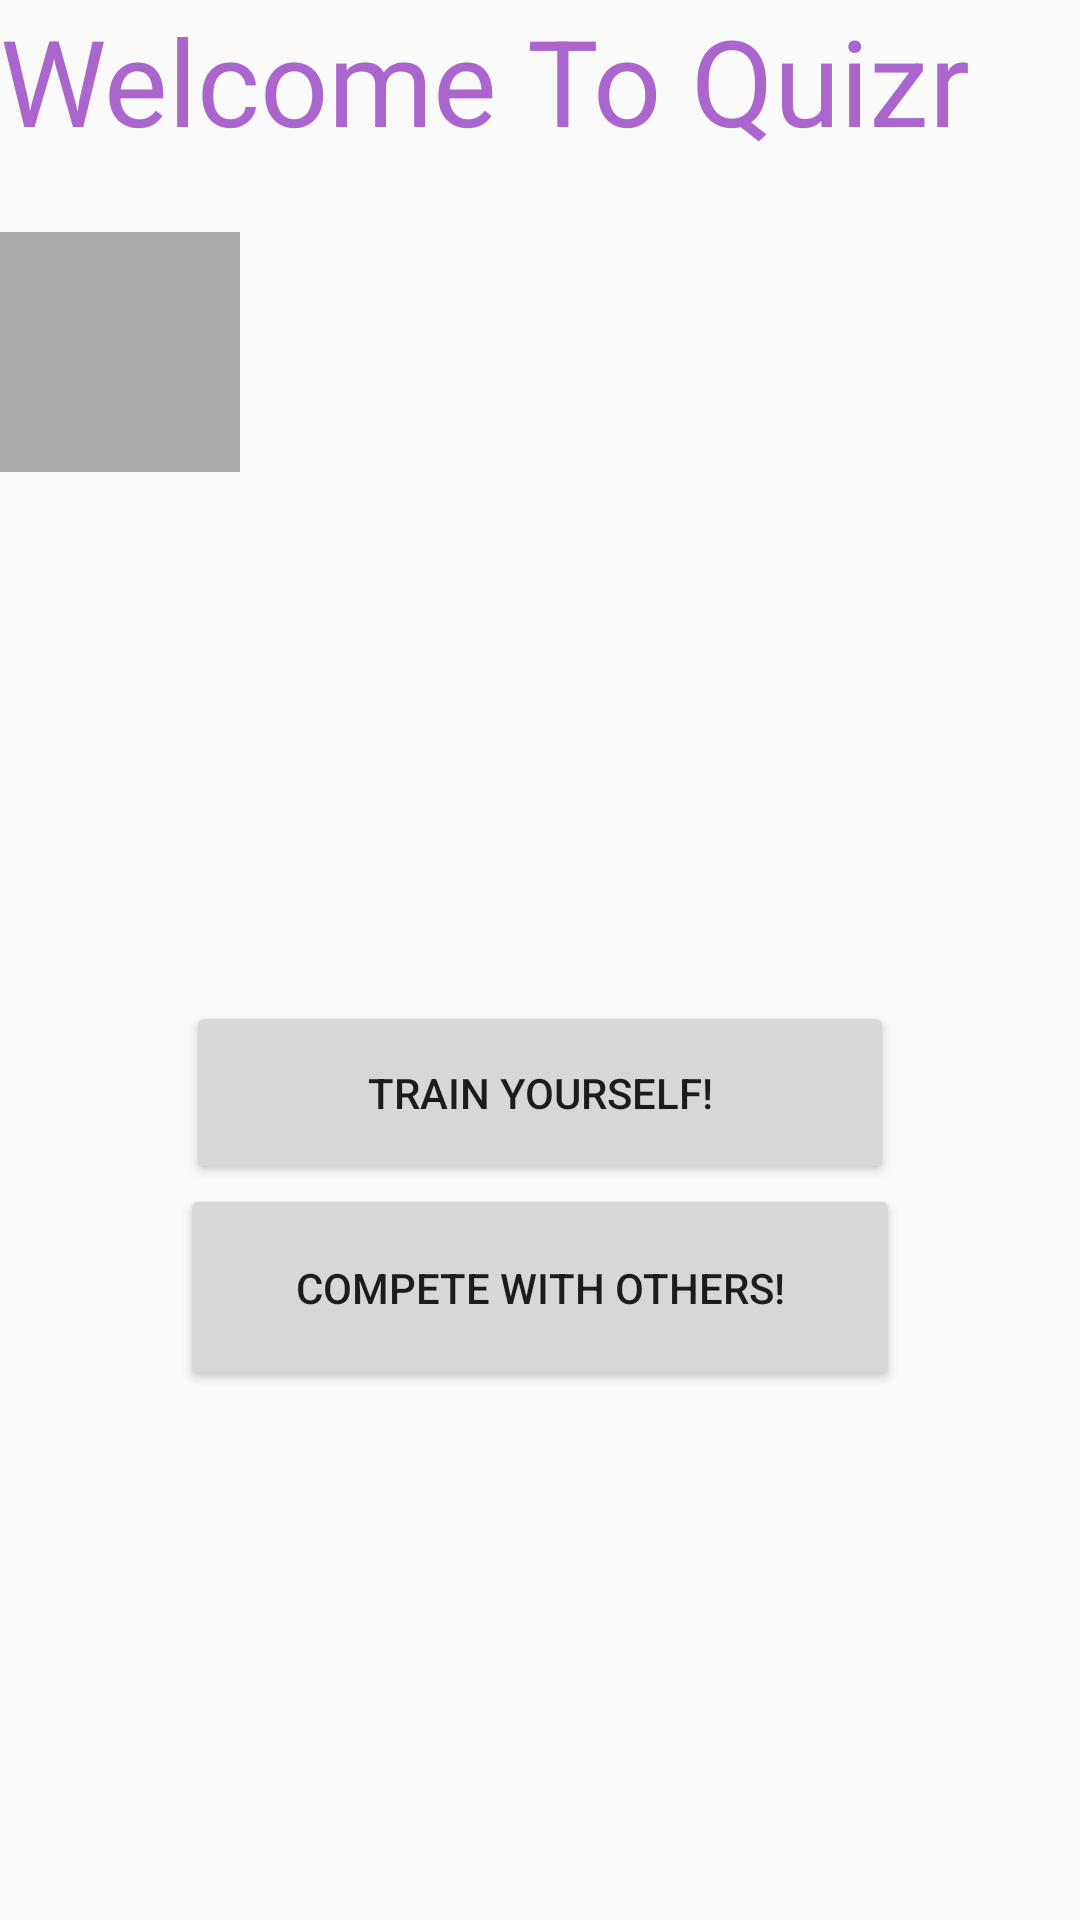

Reconstruct the res/layout file that produces this screen, plus the resources it refers to.
<!-- AndroidManifest.xml: application theme AppTheme -->
<!-- res/layout/activity_welcome.xml -->
<LinearLayout xmlns:android="http://schemas.android.com/apk/res/android"
    android:layout_width="match_parent"
    android:layout_height="match_parent"
    android:layout_marginLeft="16dp"
    android:layout_marginTop="16dp"
    android:orientation="vertical"
    android:weightSum="1">

    <TextView
        android:layout_width="wrap_content"
        android:layout_height="wrap_content"
        android:text="Welcome To Quizr"
        android:textSize="40dp"
        android:textColor="@android:color/holo_purple"
        android:layout_marginBottom="24dp"/>

    <LinearLayout
        android:layout_width="wrap_content"
        android:layout_height="wrap_content"
        android:orientation="vertical"
        android:layout_marginRight="4dp">

        <ImageView
            android:id="@+id/user_photo"
            android:layout_width="80dp"
            android:layout_height="80dp"
            android:scaleType="centerInside"
            android:background="@android:color/darker_gray"
            android:cropToPadding="true"/>
    </LinearLayout>

    <LinearLayout
        android:layout_width="match_parent"
        android:layout_height="match_parent"
        android:gravity="center"
        android:orientation="vertical">

        <Button
            android:id="@+id/train_btn"
            android:layout_width="236dp"
            android:layout_height="61dp"
            android:layout_marginLeft="24dp"
            android:layout_marginRight="24dp"
            android:text="Train Yourself!" />

        <Button
            android:id="@+id/compete_btn"
            android:layout_width="240dp"
            android:layout_height="69dp"
            android:layout_marginLeft="24dp"
            android:layout_marginRight="24dp"
            android:text="Compete With Others!" />



    </LinearLayout>


</LinearLayout>
<!-- resources referenced by this layout -->
<resources>
  <style name="AppTheme" parent="Theme.AppCompat.Light.DarkActionBar">
          
      </style>
</resources>
